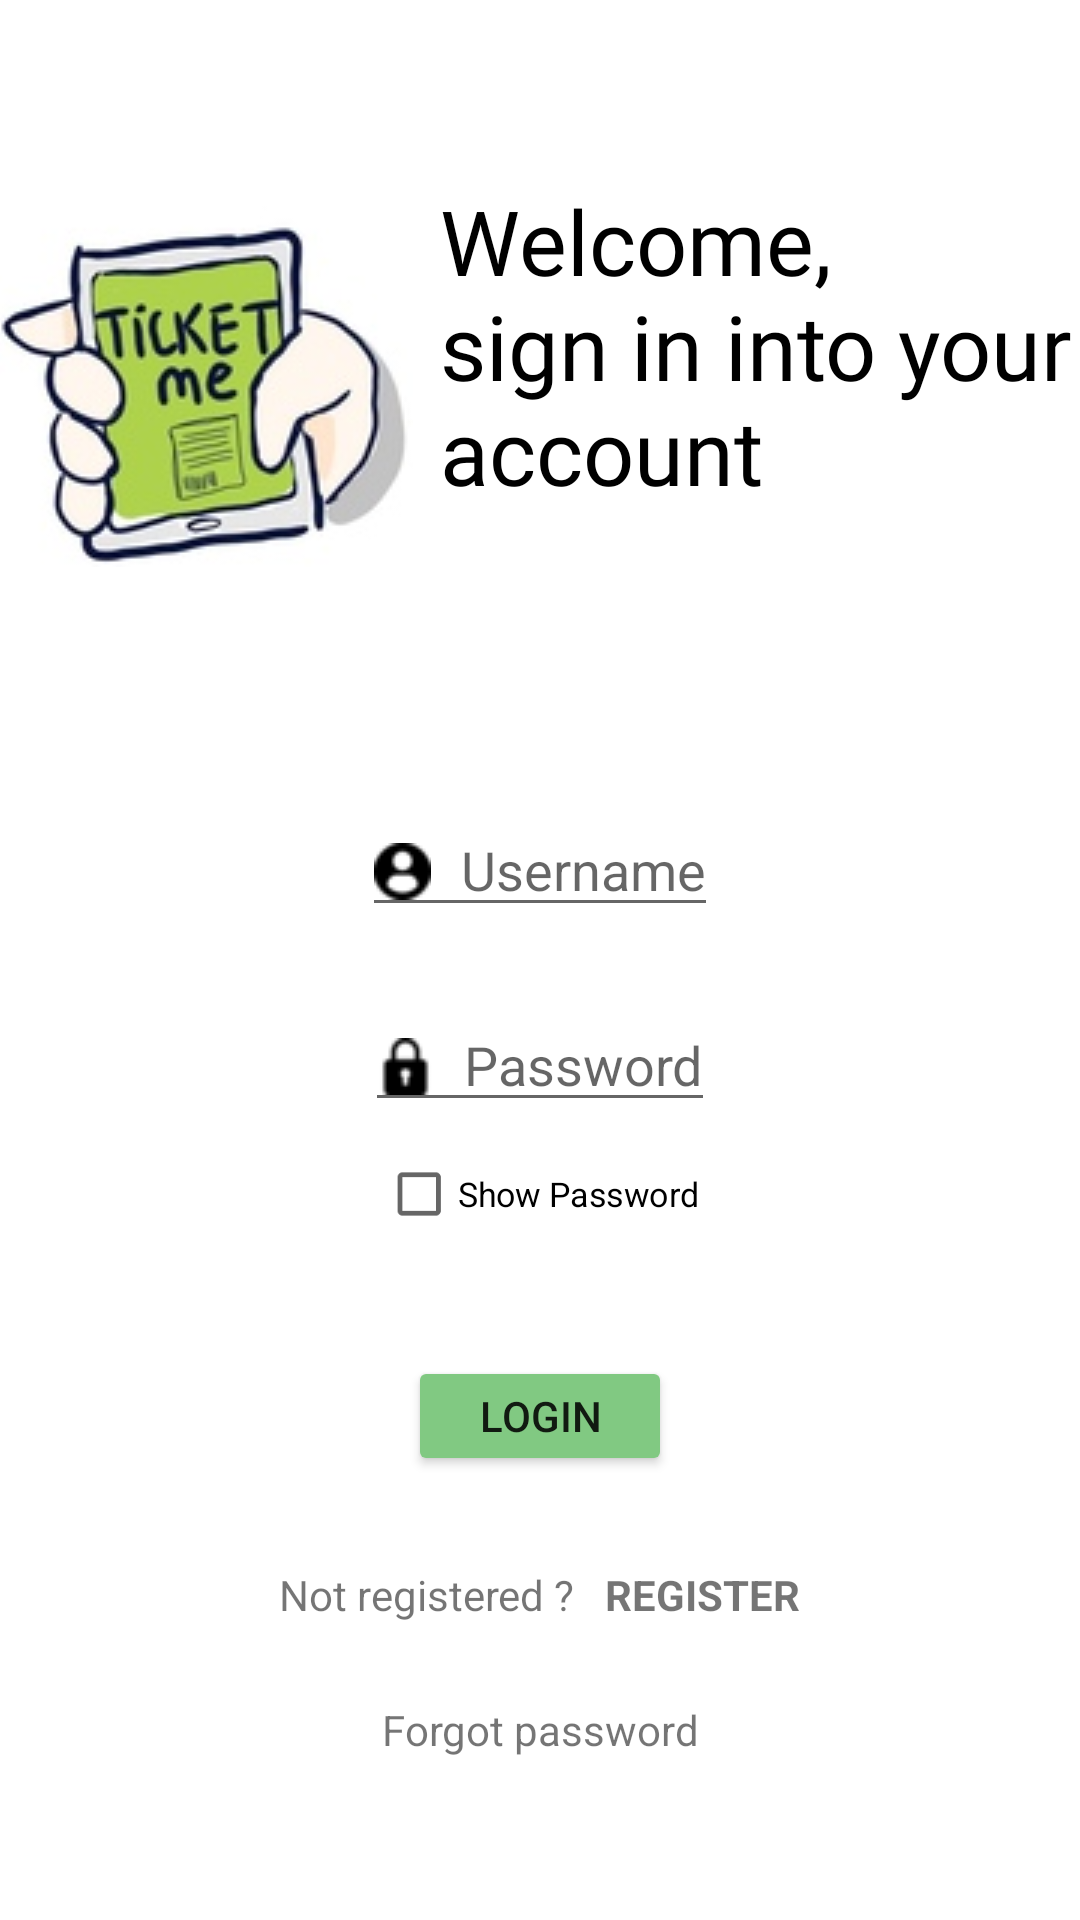

Write the Android layout XML for this screen, with the resource values it uses.
<!-- AndroidManifest.xml: application theme Theme.Loginsqlite -->
<!-- res/layout/activity_main.xml -->
<?xml version="1.0" encoding="utf-8"?>
<LinearLayout xmlns:android="http://schemas.android.com/apk/res/android"
    xmlns:app="http://schemas.android.com/apk/res-auto"
    xmlns:tools="http://schemas.android.com/tools"
    android:layout_width="match_parent"
    android:layout_height="match_parent"
    tools:context=".MainActivity"

    android:orientation="vertical"
    android:gravity="center_horizontal">




 <TextView
        android:layout_width="365dp"
        android:layout_height="wrap_content"
        android:layout_marginTop="60dp"
        android:drawableLeft="@drawable/logo"
        android:drawablePadding="9dp"
        android:fontFamily="@font/breeserifregular"
        android:text="Welcome,
        sign in into your account"
        android:textColor="@color/black"
        android:textSize="30dp"
        />




    <EditText
        android:id="@+id/edittext_username"
        android:layout_width="wrap_content"
        android:layout_height="40dp"
        android:layout_marginTop="80dp"
        android:hint="@string/username"
        android:drawableLeft="@drawable/username"
        android:drawablePadding="10dp"/>

    <EditText
        android:id="@+id/edittext_password"
        android:layout_width="wrap_content"
        android:layout_height="40dp"
        android:layout_marginTop="25dp"
        android:hint="@string/password"
        android:drawableLeft="@drawable/password"
        android:inputType="textPassword"
        android:drawablePadding="10dp"/>

    <CheckBox
        android:layout_width="wrap_content"
        android:layout_height="wrap_content"
        android:text="Show Password"
        android:scaleX="0.8"
        android:scaleY="0.8"
        android:id="@+id/showpassword"/>

    <Button
        android:id="@+id/button_login"
        android:layout_width="wrap_content"
        android:layout_height="40dp"
        android:layout_marginTop="30dp"
        android:text="@string/login"
        android:backgroundTint="@color/greenpale"/>

    <LinearLayout
        android:layout_width="wrap_content"
        android:layout_height="wrap_content"
        android:orientation="horizontal"
        android:layout_marginTop="30dp">

        <TextView
            android:layout_width="wrap_content"
            android:layout_height="35dp"
            android:text="@string/not_registered"/>

        <TextView
            android:id="@+id/textview_register"
            android:layout_width="wrap_content"
            android:layout_height="35dp"
            android:paddingLeft="10dp"
            android:textStyle="bold"
            android:text="@string/register"/>

    </LinearLayout>
    <TextView
        android:id="@+id/btnforgot"
        android:layout_width="match_parent"
        android:layout_height="wrap_content"
        android:layout_marginTop="10dp"
        android:gravity="center"
        android:text="Forgot password"/>

    <TextView
        android:layout_width="wrap_content"
        android:layout_height="wrap_content"
        android:layout_marginTop="100dp"
        android:text="Copyright © SAVETECH 2020"/>



</LinearLayout>
<!-- resources referenced by this layout -->
<resources>
  <color name="black">#FF000000</color>
  <color name="greenpale">#81c982</color>
  <!-- drawable login_bg (drawable) -->
  <?xml version="1.0" encoding="utf-8"?>
  <selector xmlns:android="http://schemas.android.com/apk/res/android">
  
      <item>
          <shape>
              <solid
                  android:color="#fff"
                  />
  
  
  
              android:angle="90"
              <corners
                  android:topLeftRadius="25dp"
                  android:topRightRadius="25dp"
  
                  />
          </shape>
      </item>
  </selector>
  <!-- drawable logo: jpg bitmap (drawable, 10056 bytes) -->
  <!-- drawable password: png bitmap (drawable, 571 bytes) -->
  <!-- drawable username: png bitmap (drawable, 603 bytes) -->
  <string name="login">LOGIN</string>
  <string name="not_registered">Not registered ?</string>
  <string name="password">Password</string>
  <string name="register">REGISTER</string>
  <string name="username">Username</string>
  <style name="Theme.Loginsqlite" parent="Theme.MaterialComponents.DayNight.NoActionBar">
          
          <item name="colorPrimary">@color/purple_500</item>
          <item name="colorPrimaryVariant">@color/purple_700</item>
          <item name="colorOnPrimary">@color/white</item>
          
          <item name="colorSecondary">@color/teal_200</item>
          <item name="colorSecondaryVariant">@color/teal_700</item>
          <item name="colorOnSecondary">@color/black</item>
          
          <item name="android:statusBarColor" tools:targetApi="l">?attr/colorPrimaryVariant</item>
          
      </style>
  <color name="purple_500">#FF6200EE</color>
  <color name="purple_700">#FF3700B3</color>
  <color name="white">#FFFFFFFF</color>
  <color name="teal_200">#FF03DAC5</color>
  <color name="teal_700">#FF018786</color>
</resources>
